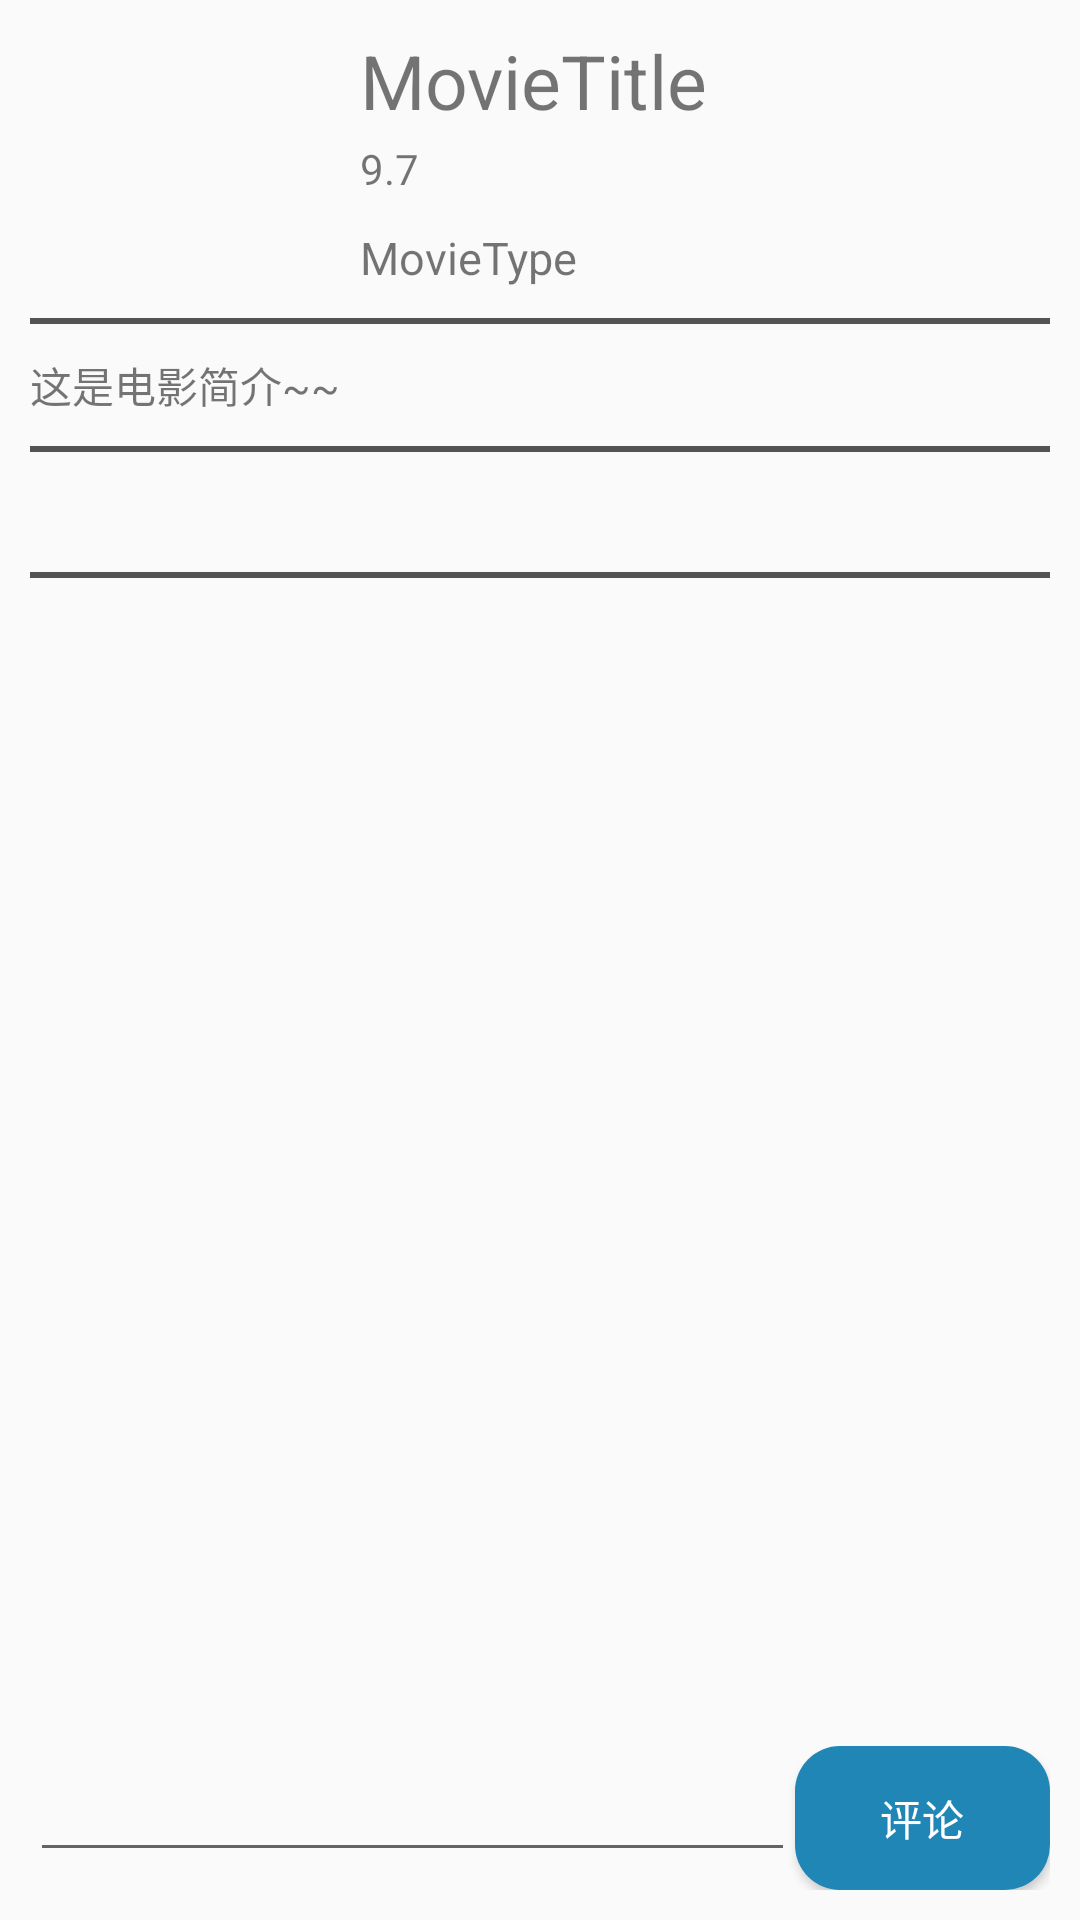

Android layout source for this screen:
<!-- AndroidManifest.xml: application theme AppTheme -->
<!-- res/layout/movie_content.xml -->
<?xml version="1.0" encoding="utf-8"?>
<RelativeLayout
    xmlns:android="http://schemas.android.com/apk/res/android"
    xmlns:expandableTextView="http://schemas.android.com/apk/res-auto"
    android:id="@+id/moviesContentLayout"
    android:layout_width="match_parent"
    android:layout_height="match_parent"
    android:orientation="vertical">

    <LinearLayout
        android:layout_width="match_parent"
        android:layout_height="match_parent"
        android:orientation="vertical">

        
        <androidx.constraintlayout.widget.ConstraintLayout
            android:id="@+id/basicInformation"
            android:layout_width="match_parent"
            android:layout_height="wrap_content" >

            <include layout="@layout/movie_basic_information" />

        </androidx.constraintlayout.widget.ConstraintLayout>

        

        <TextView
            android:id="@+id/movieIntroduction"
            android:layout_width="match_parent"
            android:layout_height="wrap_content"
            android:text="这是电影简介~~"
            android:layout_marginLeft="10dp"
            android:layout_marginRight="10dp"/>







        <View
            android:layout_width="match_parent"
            android:layout_height="2dp"
            android:layout_margin="10dp"
            android:background="#535353"/>

        
        <androidx.recyclerview.widget.RecyclerView
            android:id="@+id/performerRecyclerView"
            android:layout_width="match_parent"
            android:layout_height="wrap_content"
            android:layout_margin="10dp"/>

        <View
            android:layout_width="match_parent"
            android:layout_height="2dp"
            android:layout_margin="10dp"
            android:background="#535353"/>

        
        <androidx.recyclerview.widget.RecyclerView
            android:id="@+id/commentRecyclerView"
            android:layout_width="match_parent"
            android:layout_height="wrap_content"
            android:layout_margin="10dp"/>
    </LinearLayout>

    
    <LinearLayout
        android:layout_width="match_parent"
        android:layout_height="wrap_content"
        android:layout_alignParentBottom="true"
        android:padding="10dp"
        android:orientation="horizontal">
        <EditText
            android:id="@+id/comment_box"
            android:layout_width="match_parent"
            android:layout_height="wrap_content"
            android:maxLines="3"
            android:inputType="textMultiLine"
            android:layout_weight="1" />
        <Button
            android:id="@+id/accept_comment"
            android:layout_width="match_parent"
            android:layout_height="wrap_content"
            android:layout_weight="3"
            android:text="@string/comment"
            android:background="@drawable/button"
            style="@style/TextStyle"/>
    </LinearLayout>

</RelativeLayout>
<!-- res/layout/movie_basic_information.xml (included above) -->
<?xml version="1.0" encoding="utf-8"?>
<LinearLayout xmlns:android="http://schemas.android.com/apk/res/android"
    xmlns:app="http://schemas.android.com/apk/res-auto"
    xmlns:tools="http://schemas.android.com/tools"
    android:id="@+id/movieBasicInfoLayout"
    android:layout_width="match_parent"
    android:layout_height="match_parent"
    android:orientation="vertical">

    <androidx.constraintlayout.widget.ConstraintLayout
        android:layout_width="match_parent"
        android:layout_height="wrap_content">
        
        <ImageView
            android:id="@+id/moviePoster"
            android:layout_width="100dp"
            android:layout_height="wrap_content"
            android:layout_margin="10dp"
            app:layout_constraintStart_toStartOf="parent"
            app:layout_constraintTop_toTopOf="parent"
            app:srcCompat="@drawable/movie2" />

        
        <TextView
            android:id="@+id/movieTitle"
            android:layout_width="wrap_content"
            android:layout_height="wrap_content"
            android:layout_marginStart="10dp"
            android:layout_marginLeft="10dp"
            android:text="MovieTitle"
            android:textSize="25sp"
            app:layout_constraintStart_toEndOf="@+id/moviePoster"
            app:layout_constraintTop_toTopOf="@+id/moviePoster"
            tools:ignore="MissingConstraints" />
        
        <TextView
            android:id="@+id/movieScore"
            android:layout_width="120dp"
            android:layout_height="wrap_content"
            android:text="9.7"
            app:layout_constraintStart_toStartOf="@+id/movieTitle"
            app:layout_constraintTop_toBottomOf="@+id/movieTitle"
            app:layout_constraintBottom_toBottomOf="@+id/checkStar"
            tools:ignore="MissingConstraints" />
        
        <androidx.appcompat.widget.AppCompatCheckBox
            android:id="@+id/checkStar"
            style="@style/star"
            android:layout_width="25dp"
            android:layout_height="25dp"
            app:layout_constraintStart_toEndOf="@+id/movieScore"
            app:layout_constraintTop_toBottomOf="@+id/movieTitle" />

        
        <TextView
            android:id="@+id/movieType"
            android:layout_width="wrap_content"
            android:layout_height="wrap_content"
            android:text="MovieType"
            android:textSize="15sp"
            android:layout_margin="10dp"
            app:layout_constraintTop_toBottomOf="@+id/movieScore"
            app:layout_constraintStart_toEndOf="@+id/moviePoster" />

        
        <TextView
            android:id="@+id/movieInfo"
            android:layout_width="wrap_content"
            android:layout_height="wrap_content"
            android:text="MovieInformation"
            android:layout_margin="10dp"
            app:layout_constraintBottom_toBottomOf="@+id/moviePoster"
            app:layout_constraintStart_toEndOf="@+id/moviePoster"
            app:layout_constraintTop_toBottomOf="@+id/movieType" />

    </androidx.constraintlayout.widget.ConstraintLayout>

    <View
        android:layout_width="match_parent"
        android:layout_height="2dp"
        android:layout_margin="10dp"
        android:background="#535353"/>

</LinearLayout>
<!-- resources referenced by this layout -->
<resources>
  <!-- drawable button (drawable) -->
  <?xml version="1.0" encoding="utf-8"?>
  <selector xmlns:android="http://schemas.android.com/apk/res/android">
      <item android:state_checked="false" android:drawable="@drawable/button_style"/>
      <item android:state_checked="true" android:drawable="@drawable/button_style_selected"/>
  </selector>
  <string name="comment">评论</string>
  <style name="TextStyle">
          <item name="android:textSize">14sp</item>
          <item name="android:textColor">#FFFFFF</item>
      </style>
  <style name="star">
          <item name="android:background">@drawable/star</item>
          <item name="android:button">@null</item>
      </style>
  <style name="AppTheme" parent="Theme.AppCompat.Light.NoActionBar">
          
          <item name="colorPrimaryDark">#000</item>
          <item name="colorAccent">#156183</item>
      </style>
  <!-- drawable button_style (drawable) -->
  <?xml version="1.0" encoding="UTF-8"?>
  <shape
      xmlns:android="http://schemas.android.com/apk/res/android"
      android:shape="rectangle">
      
      <solid android:color="#1F86B5" />
      
      
      <corners android:radius="15dip" />
  
      
      <padding
          android:left="10dp"
          android:top="10dp"
          android:right="10dp"
          android:bottom="10dp" />
  </shape>
  <!-- drawable button_style_selected (drawable) -->
  <?xml version="1.0" encoding="UTF-8"?>
  <shape
      xmlns:android="http://schemas.android.com/apk/res/android"
      android:shape="rectangle">
      
      <solid android:color="#63A1BD" />
      
      
      <corners android:radius="20dip" />
      
      <padding
          android:left="10dp"
          android:top="10dp"
          android:right="10dp"
          android:bottom="10dp" />
  </shape>
  <!-- drawable star (drawable) -->
  <?xml version="1.0" encoding="utf-8"?>
  <selector xmlns:android="http://schemas.android.com/apk/res/android">
      <item android:state_checked="false" android:drawable="@drawable/star1"/>
      <item android:state_checked="true" android:drawable="@drawable/star2"/>
  </selector>
</resources>
